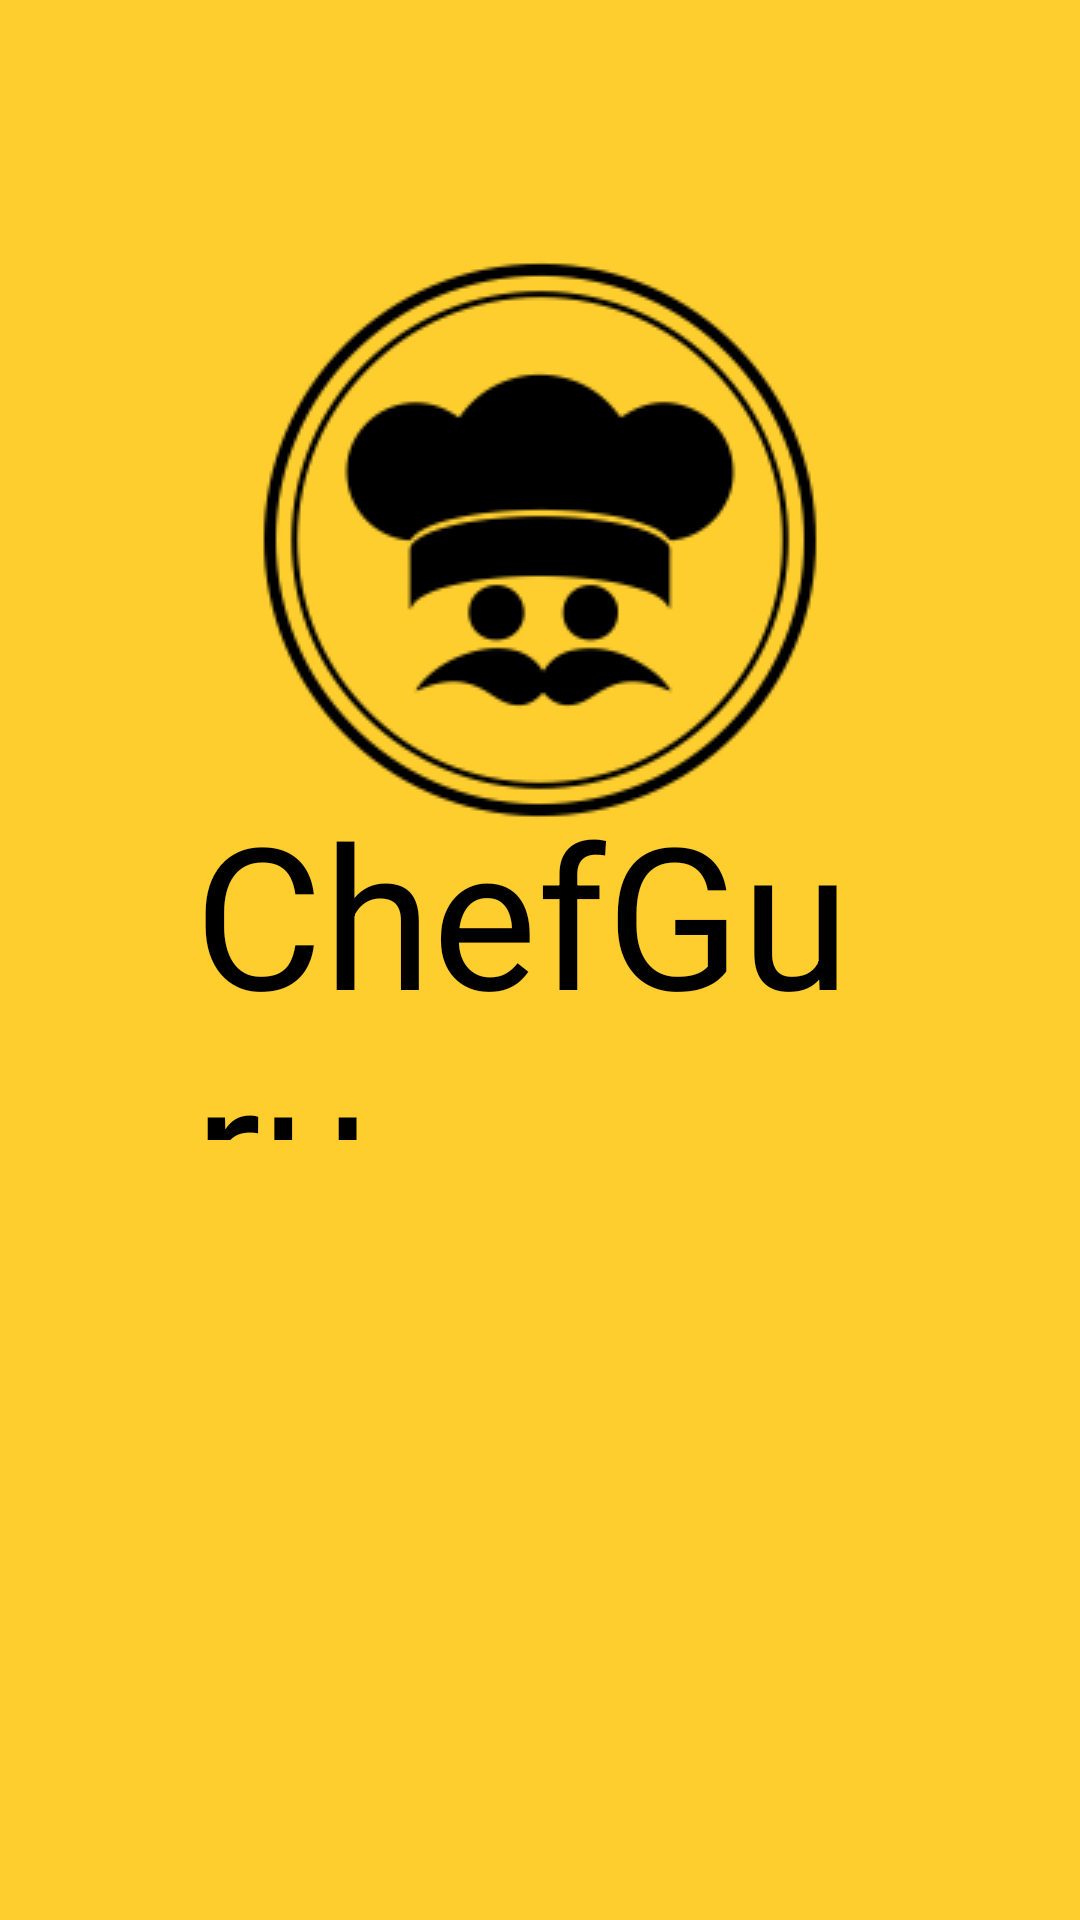

Produce the Android XML layout that renders to this screen, including the resource entries it uses.
<!-- AndroidManifest.xml: application theme AppTheme -->
<!-- res/layout/activity_main.xml -->
<?xml version="1.0" encoding="utf-8"?>
<androidx.constraintlayout.widget.ConstraintLayout xmlns:android="http://schemas.android.com/apk/res/android"
    xmlns:app="http://schemas.android.com/apk/res-auto"
    xmlns:tools="http://schemas.android.com/tools"
    android:layout_width="match_parent"
    android:layout_height="match_parent"
    android:background="#fece2f"
    tools:context=".MainActivity">

    <ImageView
        android:id="@+id/imageView2"
        android:layout_width="wrap_content"
        android:layout_height="wrap_content"
        android:layout_marginBottom="100dp"
        android:src="@drawable/logo"
        app:layout_constraintBottom_toBottomOf="@+id/textView"
        app:layout_constraintEnd_toEndOf="parent"
        app:layout_constraintStart_toStartOf="parent" />

    <TextView
        android:id="@+id/textView"
        android:layout_width="230dp"
        android:layout_height="120dp"
        android:text="ChefGuru"
        android:textColor="@android:color/black"
        android:textSize="66sp"
        app:fontFamily="@font/bangers"
        app:layout_constraintBottom_toBottomOf="parent"
        app:layout_constraintEnd_toEndOf="parent"
        app:layout_constraintHorizontal_bias="0.497"
        app:layout_constraintStart_toStartOf="parent"
        app:layout_constraintTop_toTopOf="parent" />

    <TextView
        android:id="@+id/textView2"
        android:layout_width="112dp"
        android:layout_height="42dp"
        android:layout_marginTop="288dp"
        android:layout_marginBottom="287dp"
        android:text="A Recipe App"
        android:textSize="24sp"
        app:fontFamily="@font/bangers"
        app:layout_constraintBottom_toBottomOf="parent"
        app:layout_constraintEnd_toEndOf="parent"
        app:layout_constraintStart_toStartOf="parent"
        app:layout_constraintTop_toTopOf="@+id/imageView2" />

</androidx.constraintlayout.widget.ConstraintLayout>
<!-- resources referenced by this layout -->
<resources>
  <!-- drawable logo: png bitmap (drawable, 10002 bytes) -->
  <style name="AppTheme" parent="Theme.AppCompat.Light.NoActionBar">
          
          <item name="colorPrimary">@color/colorPrimary</item>
          <item name="colorPrimaryDark">@color/colorPrimaryDark</item>
          <item name="colorAccent">#000000</item>
      </style>
  <color name="colorPrimary">#6200EE</color>
  <color name="colorPrimaryDark">#3700B3</color>
</resources>
